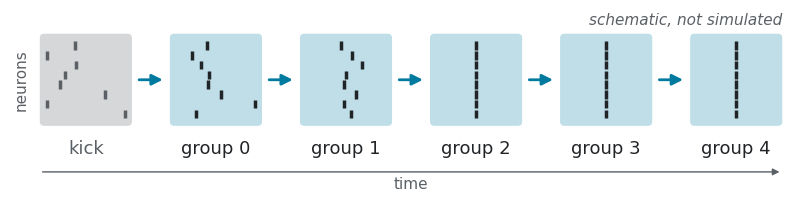

The matplotlib source for this figure: (Note: this script raises an exception after producing the figure.)
"""Slide 26: sketch of a synfire chain as in notebook 02, a kick followed by groups 0 to 4, the volley
getting sharper from group to group.

Schematic only: the spike times are drawn from Gaussians with a shrinking spread, not simulated; the figure
says so in its top-right corner. HPI slide palette (ink, greys, HPI Blue as the deck's secondary hue).
Run: uv run --with numpy --with matplotlib make_synfire_sketch.py
"""
from pathlib import Path

import matplotlib

matplotlib.use("Agg")
import matplotlib.pyplot as plt
import numpy as np
from matplotlib.patches import FancyArrowPatch, FancyBboxPatch

INK, GREY, RULE, BLUE, BLUE25 = "#212427", "#5a6065", "#d6d7d8", "#007a9e", "#bfdee7"
plt.rcParams.update({"font.sans-serif": ["Verdana", "DejaVu Sans"], "font.family": "sans-serif", "text.color": INK})

rng = np.random.default_rng(3)
n_neurons = 8
# schematic: the kick is spread out, the volley sharpens and, from group 2 on, fires in one step (notebook 02)
stages = [("kick", 1.0), ("group 0", 0.5), ("group 1", 0.22), ("group 2", 0.0), ("group 3", 0.0), ("group 4", 0.0)]
box_w, box_h, gap = 1.7, 1.7, 0.7

fig, ax = plt.subplots(figsize=(10, 2.9))
for g, (name, sd) in enumerate(stages):
    x0 = g * (box_w + gap)
    is_kick = g == 0
    ax.add_patch(FancyBboxPatch((x0, 0), box_w, box_h, boxstyle="round,pad=0,rounding_size=0.08",
                                fc=RULE if is_kick else BLUE25, ec="none"))
    times = np.clip(rng.normal(0, sd, n_neurons), -0.85, 0.85)  # in units of half a box width
    for k, t in enumerate(times):
        x = x0 + box_w / 2 + t * box_w / 2
        y = 0.22 + k * (box_h - 0.44) / (n_neurons - 1)
        ax.plot([x, x], [y - 0.08, y + 0.08], color=GREY if is_kick else INK, lw=2.5, solid_capstyle="butt")
    ax.text(x0 + box_w / 2, -0.25, name, ha="center", va="top", fontsize=13, color=GREY if is_kick else INK)
    if g < len(stages) - 1:
        ax.add_patch(FancyArrowPatch((x0 + box_w + 0.08, box_h / 2), (x0 + box_w + gap - 0.08, box_h / 2),
                                     arrowstyle="-|>", mutation_scale=16, color=BLUE, lw=2))
total = len(stages) * box_w + (len(stages) - 1) * gap
ax.text(-0.2, box_h / 2, "neurons", rotation=90, ha="right", va="center", fontsize=11, color=GREY)
ax.annotate("", xy=(total, -0.85), xytext=(0, -0.85), arrowprops=dict(arrowstyle="-|>", color=GREY, lw=1))
ax.text(total / 2, -0.93, "time", ha="center", va="top", fontsize=11, color=GREY)
ax.text(total, box_h + 0.12, "schematic, not simulated", ha="right", va="bottom", fontsize=11, color=GREY,
        style="italic")
ax.set_xlim(-0.55, total + 0.05)
ax.set_ylim(-1.35, box_h + 0.45)
ax.set_aspect("equal")
ax.axis("off")
fig.savefig(Path(__file__).resolve().parent / "28_synfire_sketch.png", dpi=200, bbox_inches="tight", facecolor="white")
